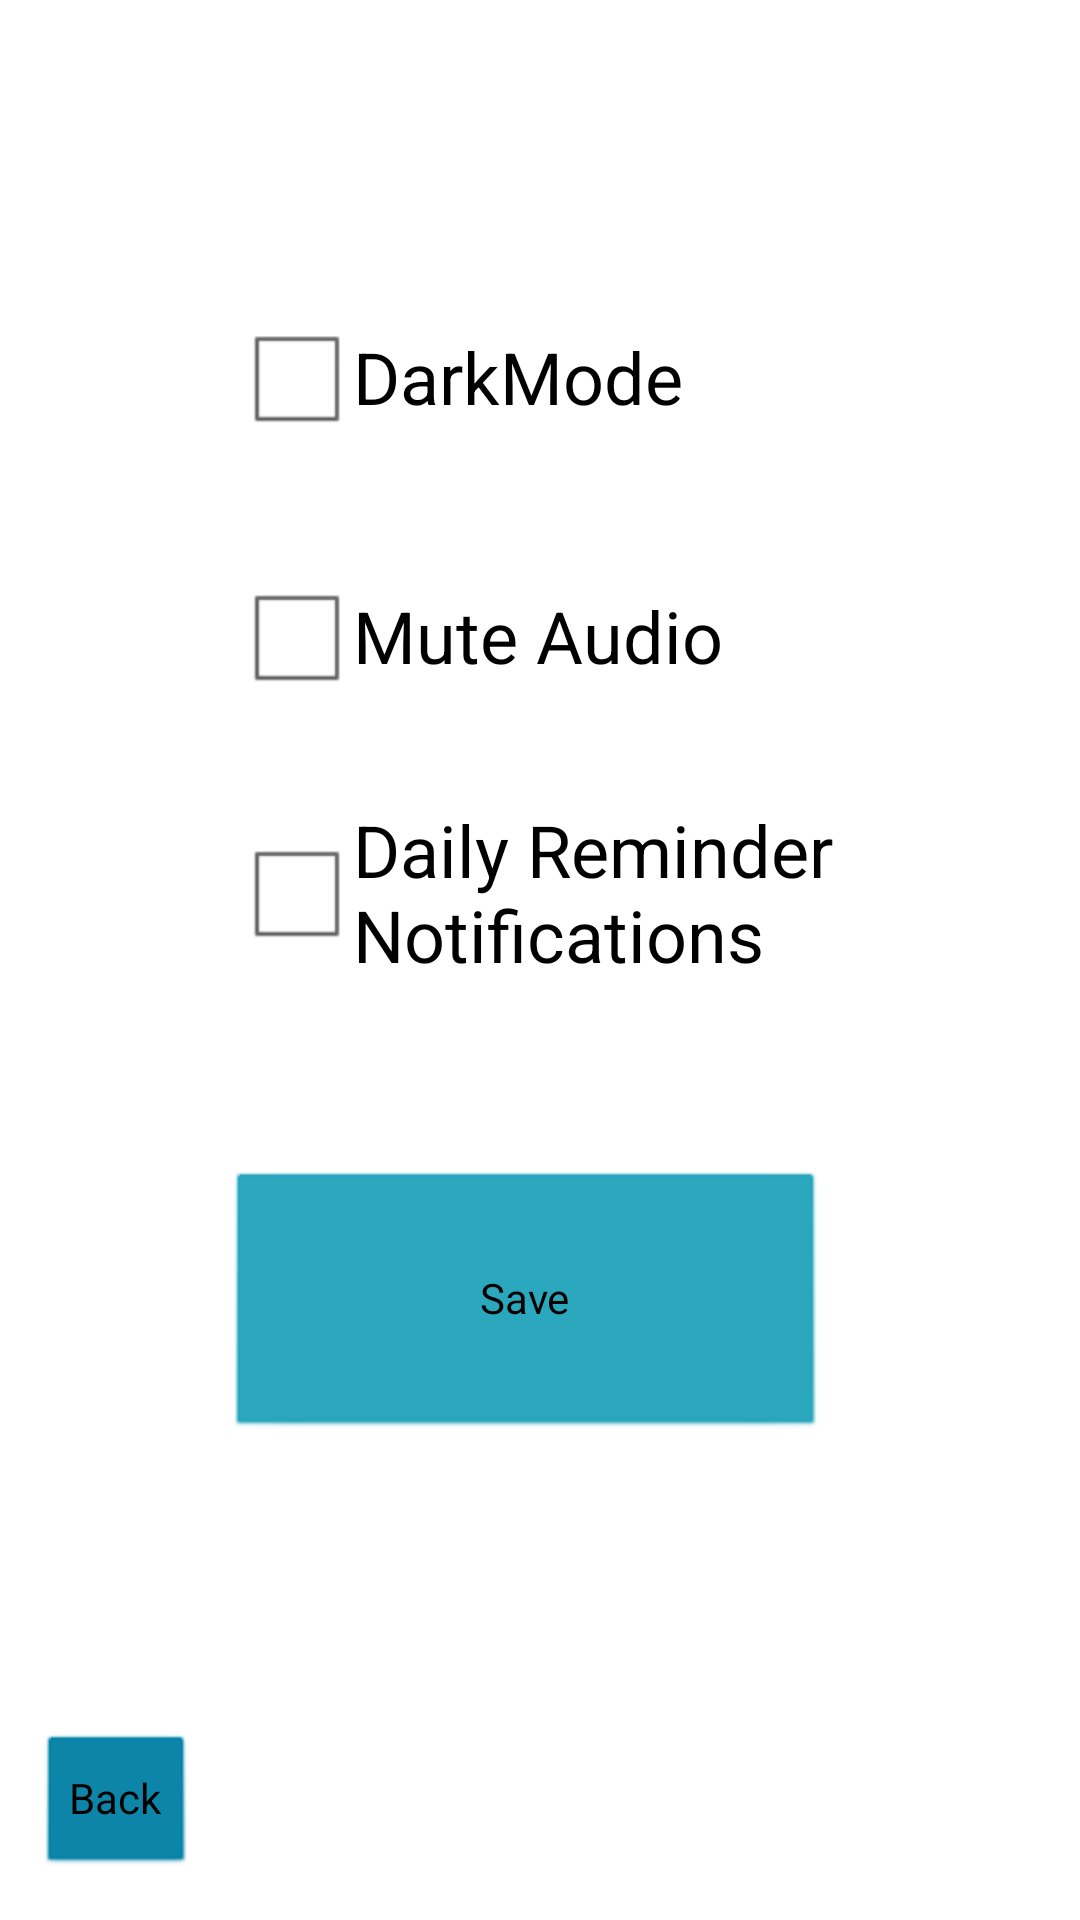

Produce the Android XML layout that renders to this screen, including the resource entries it uses.
<!-- AndroidManifest.xml: application theme Theme.MentalhealthApp2.NoActionBar -->
<!-- res/layout/activity_settingspage.xml -->
<?xml version="1.0" encoding="utf-8"?>
<androidx.constraintlayout.widget.ConstraintLayout xmlns:android="http://schemas.android.com/apk/res/android"
    xmlns:app="http://schemas.android.com/apk/res-auto"
    xmlns:tools="http://schemas.android.com/tools"
    android:id="@+id/relativeLayout"
    android:layout_width="match_parent"
    android:layout_height="match_parent"
    android:backgroundTint="@color/white"
    android:theme="@android:style/Theme.Light"

    tools:context=".settingspage">


    <Button
        android:id="@+id/back_button"
        android:layout_width="wrap_content"
        android:layout_height="wrap_content"
        android:layout_centerHorizontal="false"
        android:layout_centerVertical="false"
        android:backgroundTint="@color/ButtonBackgroud1"
        android:text="Back"
        app:layout_constraintBottom_toBottomOf="parent"
        app:layout_constraintHorizontal_bias="0.04"
        app:layout_constraintLeft_toLeftOf="parent"
        app:layout_constraintRight_toRightOf="parent"

        app:layout_constraintTop_toTopOf="parent"
        app:layout_constraintVertical_bias="0.976" />

    <Button
        android:id="@+id/bt_button"
        android:layout_width="200dp"
        android:layout_height="90dp"
        android:layout_centerHorizontal="false"
        android:layout_centerVertical="false"
        android:backgroundTint="@color/ButtonBackgroud"
        android:text="Save"

        app:layout_constraintBottom_toBottomOf="parent"
        app:layout_constraintHorizontal_bias="0.47"
        app:layout_constraintLeft_toLeftOf="parent"
        app:layout_constraintRight_toRightOf="parent"

        app:layout_constraintTop_toTopOf="parent"
        app:layout_constraintVertical_bias="0.709" />

    <CheckBox
        android:id="@+id/Dailynotifications"
        android:layout_width="200dp"
        android:layout_height="100dp"
        android:text="Daily Reminder Notifications"
        android:textSize="24sp"
        app:layout_constraintBottom_toBottomOf="parent"
        app:layout_constraintEnd_toEndOf="parent"
        app:layout_constraintHorizontal_bias="0.497"
        app:layout_constraintStart_toStartOf="parent"
        app:layout_constraintTop_toTopOf="parent"
        app:layout_constraintVertical_bias="0.458" />

    <CheckBox
        android:id="@+id/muteaudio"
        android:layout_width="200dp"
        android:layout_height="100dp"
        android:text="Mute Audio"
        android:textSize="24sp"
        app:layout_constraintBottom_toBottomOf="parent"
        app:layout_constraintEnd_toEndOf="parent"
        app:layout_constraintHorizontal_bias="0.497"
        app:layout_constraintStart_toStartOf="parent"
        app:layout_constraintTop_toTopOf="parent"
        app:layout_constraintVertical_bias="0.3" />

    <CheckBox
        android:id="@+id/DarkMode"
        android:layout_width="200dp"
        android:layout_height="100dp"
        android:text="DarkMode"
        android:textSize="24sp"
        app:layout_constraintBottom_toBottomOf="parent"
        app:layout_constraintEnd_toEndOf="parent"
        app:layout_constraintHorizontal_bias="0.497"
        app:layout_constraintStart_toStartOf="parent"
        app:layout_constraintTop_toTopOf="parent"
        app:layout_constraintVertical_bias="0.14" />

    //android:layout_above="@+id/tv_text"


</androidx.constraintlayout.widget.ConstraintLayout>
<!-- resources referenced by this layout -->
<resources>
  <color name="ButtonBackgroud">#21A3BA</color>
  <color name="ButtonBackgroud1">#007FA5</color>
  <color name="white">#FFFFFFFF</color>
  <style name="Theme.MentalhealthApp2.NoActionBar">
          <item name="windowActionBar">false</item>
          <item name="windowNoTitle">true</item>
          <item name="android:background">@color/white</item>
      </style>
</resources>
